Run: headless pygame with SDL's dummy video driver; simulated clock (each Clock.tick advances the game by its frame time, no real sleeping); random seed 0; keys injected as events and as key.get_pressed() state; no mouse input.
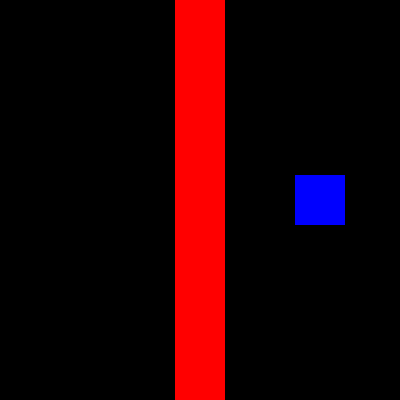
Frame 1 of 4 · flips 1–60 · no input
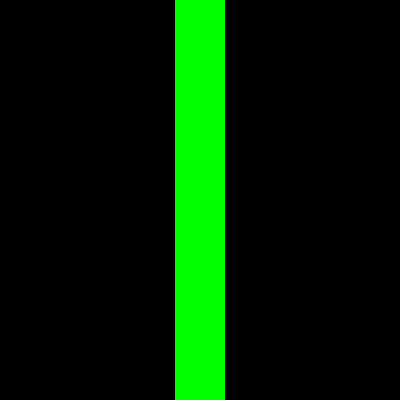
Frame 2 of 4 · flips 61–180 · tapped SPACE, RETURN · held RIGHT (→), D
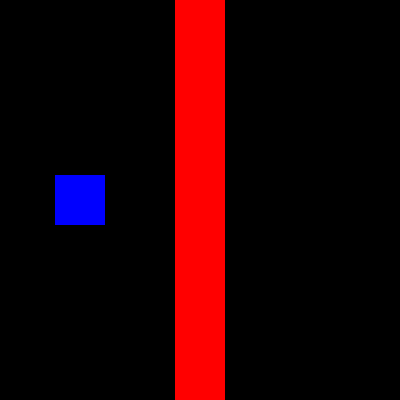
Frame 3 of 4 · flips 181–300 · held DOWN (↓), S
Frame 4 of 4 · flips 301–420 · held LEFT (←), A, UP (↑), W · screen unchanged from frame 3, image omitted

The pygame program that drew these frames:

# Class: CSE 1321L
# Section:
# Term: Fall 2024
# Instructor: Manosmi Gundu.
# Lab# : Lab 8A

import pygame

#Needed
height = (400)
width = (400)
zoom = (5)
speed = [5,0]


pygame.init()
clock = pygame.time.Clock()

screen = pygame.display.set_mode((width,height))
rect1 = pygame.Rect(0, (height//2-25), 50, 50)
rect2 = pygame.Rect((height//2-25), 0, 50, 400)


surf = pygame.Surface((rect1.w, rect1.h))
surf.fill((0,0,255))
surf2 = pygame.Surface((rect2.w, rect2.h))
surf2.fill((255, 0, 0))




pygame.display.flip()
running = True
while running:
    for event in pygame.event.get():
        if event.type == pygame.QUIT:
            running = False



    if rect1.colliderect(rect2):
        surf2.fill((0, 255, 0))
    else:
        surf2.fill((255, 0, 0))

    if (rect1.x < 0 or rect1.x > 350):
        speed[0] = -speed[0]
        speed[1] = -speed[1]

    rect1 = rect1.move(speed)

    screen.fill(( 0 , 0 , 0 ))


    screen.blit(surf, (rect1.x, rect1.y))
    screen.blit(surf2, (rect2.x, rect2.y))

    pygame.display.flip()

    clock.tick(60)
